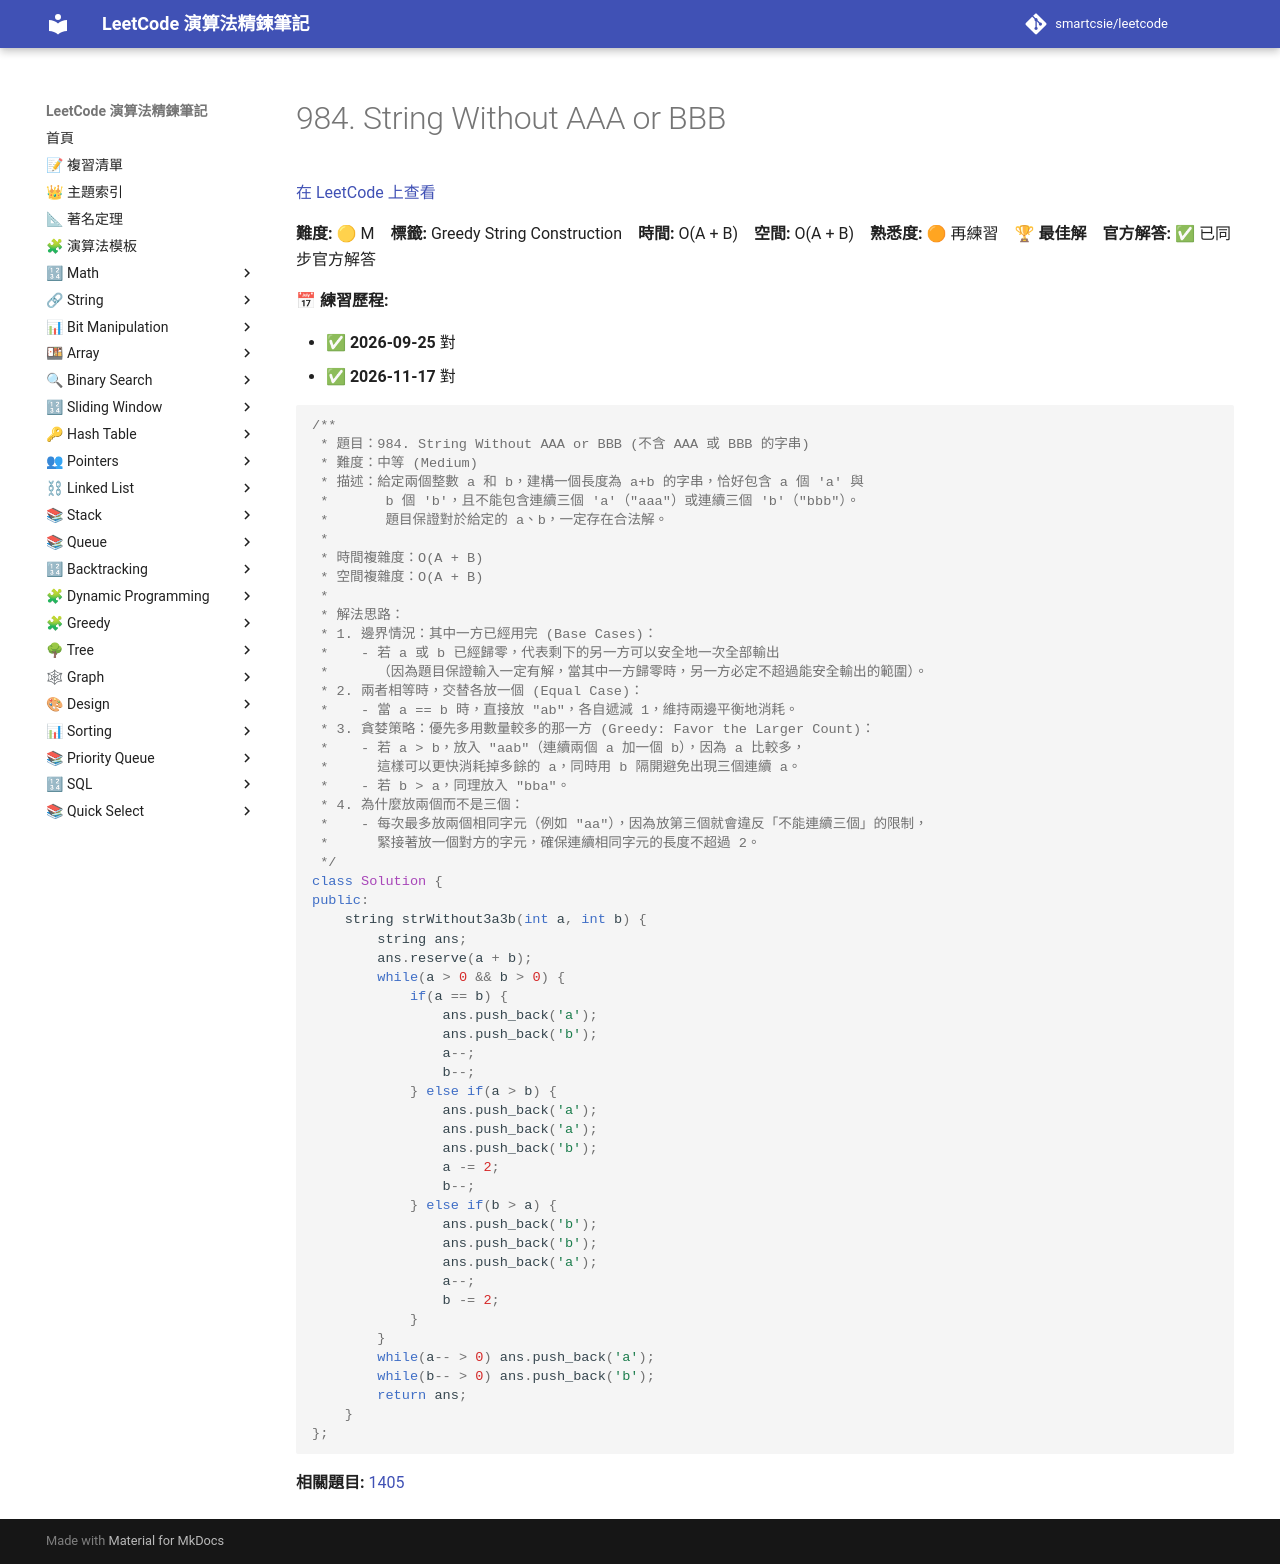

repository: smartcsie/leetcode · page: problems/0984/index.html · generator: mkdocs

# 984. String Without AAA or BBB

[在 LeetCode 上查看](https://leetcode.com/problems/string-without-aaa-or-bbb/)

**難度:** 🟡 M　**標籤:** Greedy String Construction　**時間:** O(A + B)　**空間:** O(A + B)　**熟悉度:** 🟠 再練習　🏆 **最佳解**　**官方解答:** ✅ 已同步官方解答

**📅 練習歷程:**

- ✅ **2026-09-25** 對
- ✅ **2026-11-17** 對

```cpp
/**
 * 題目：984. String Without AAA or BBB (不含 AAA 或 BBB 的字串)
 * 難度：中等 (Medium)
 * 描述：給定兩個整數 a 和 b，建構一個長度為 a+b 的字串，恰好包含 a 個 'a' 與
 *       b 個 'b'，且不能包含連續三個 'a'（"aaa"）或連續三個 'b'（"bbb"）。
 *       題目保證對於給定的 a、b，一定存在合法解。
 *
 * 時間複雜度：O(A + B)
 * 空間複雜度：O(A + B)
 *
 * 解法思路：
 * 1. 邊界情況：其中一方已經用完 (Base Cases)：
 *    - 若 a 或 b 已經歸零，代表剩下的另一方可以安全地一次全部輸出
 *      （因為題目保證輸入一定有解，當其中一方歸零時，另一方必定不超過能安全輸出的範圍）。
 * 2. 兩者相等時，交替各放一個 (Equal Case)：
 *    - 當 a == b 時，直接放 "ab"，各自遞減 1，維持兩邊平衡地消耗。
 * 3. 貪婪策略：優先多用數量較多的那一方 (Greedy: Favor the Larger Count)：
 *    - 若 a > b，放入 "aab"（連續兩個 a 加一個 b），因為 a 比較多，
 *      這樣可以更快消耗掉多餘的 a，同時用 b 隔開避免出現三個連續 a。
 *    - 若 b > a，同理放入 "bba"。
 * 4. 為什麼放兩個而不是三個：
 *    - 每次最多放兩個相同字元（例如 "aa"），因為放第三個就會違反「不能連續三個」的限制，
 *      緊接著放一個對方的字元，確保連續相同字元的長度不超過 2。
 */
class Solution {
public:
    string strWithout3a3b(int a, int b) {
        string ans;
        ans.reserve(a + b);
        while(a > 0 && b > 0) {
            if(a == b) {
                ans.push_back('a');
                ans.push_back('b');
                a--;
                b--;
            } else if(a > b) {
                ans.push_back('a');
                ans.push_back('a');
                ans.push_back('b');
                a -= 2;
                b--;
            } else if(b > a) {
                ans.push_back('b');
                ans.push_back('b');
                ans.push_back('a');
                a--;
                b -= 2;
            }
        }
        while(a-- > 0) ans.push_back('a');
        while(b-- > 0) ans.push_back('b');
        return ans;
    }
};
```

**相關題目:** [1405](../problems/1405.md)
